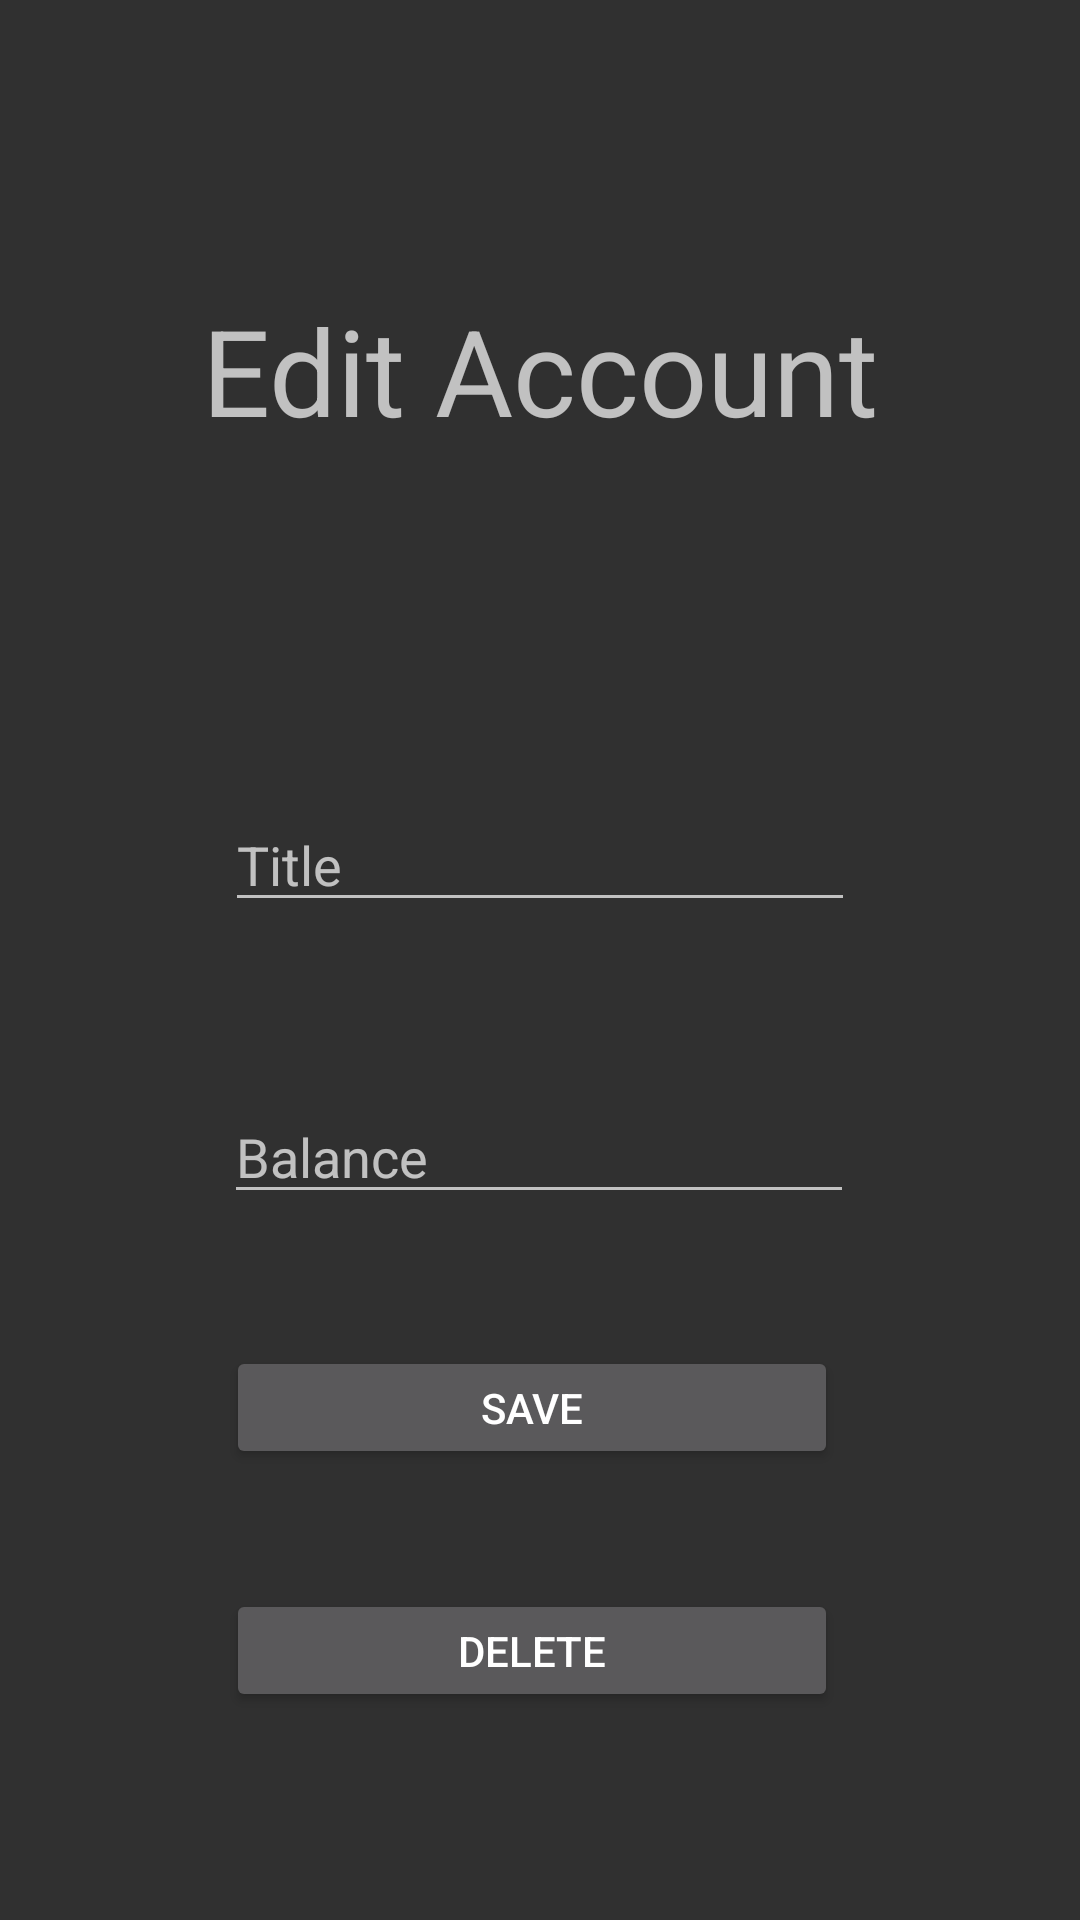

Here is an Android app screen rendered from its layout file. Give the layout XML and the strings, colors and styles it references.
<!-- AndroidManifest.xml: application theme Theme.Design.NoActionBar -->
<!-- res/layout/activity_account_edit.xml -->
<?xml version="1.0" encoding="utf-8"?>
<androidx.constraintlayout.widget.ConstraintLayout xmlns:android="http://schemas.android.com/apk/res/android"
    xmlns:app="http://schemas.android.com/apk/res-auto"
    xmlns:tools="http://schemas.android.com/tools"
    android:layout_width="match_parent"
    android:layout_height="match_parent"
    tools:context=".Login">

    <TextView
        android:id="@+id/textView"
        android:layout_width="wrap_content"
        android:layout_height="wrap_content"
        android:text="Edit Account"
        android:textSize="40dp"
        app:layout_constraintBottom_toTopOf="@+id/guideline2"
        app:layout_constraintEnd_toEndOf="parent"
        app:layout_constraintHorizontal_bias="0.5"
        app:layout_constraintStart_toStartOf="parent" />

    <androidx.constraintlayout.widget.Guideline
        android:id="@+id/guideline2"
        android:layout_width="wrap_content"
        android:layout_height="wrap_content"
        android:orientation="horizontal"
        app:layout_constraintGuide_begin="150dp" />

    <EditText
        android:id="@+id/accountEditBankEditText"
        android:layout_width="wrap_content"
        android:layout_height="wrap_content"
        android:layout_marginTop="116dp"
        android:ems="10"
        android:hint="Title"
        android:inputType="textPersonName"
        app:layout_constraintEnd_toEndOf="parent"
        app:layout_constraintHorizontal_bias="0.5"
        app:layout_constraintStart_toStartOf="parent"
        app:layout_constraintTop_toBottomOf="@+id/textView" />

    <EditText
        android:id="@+id/accountEditBalanceEditText"
        android:layout_width="wrap_content"
        android:layout_height="wrap_content"
        android:layout_marginTop="56dp"
        android:ems="10"
        android:hint="Balance"
        android:inputType="text"
        app:layout_constraintEnd_toEndOf="parent"
        app:layout_constraintHorizontal_bias="0.497"
        app:layout_constraintStart_toStartOf="parent"
        app:layout_constraintTop_toBottomOf="@+id/accountEditBankEditText" />

    <Button
        android:id="@+id/accountEditSaveBtn"
        android:layout_width="204dp"
        android:layout_height="41dp"
        android:layout_marginTop="44dp"
        android:text="Save"
        app:layout_constraintEnd_toEndOf="parent"
        app:layout_constraintHorizontal_bias="0.483"
        app:layout_constraintStart_toStartOf="parent"
        app:layout_constraintTop_toBottomOf="@+id/accountEditBalanceEditText" />

    <Button
        android:id="@+id/accountEditDeleteBtn"
        android:layout_width="204dp"
        android:layout_height="41dp"
        android:layout_marginTop="40dp"
        android:text="Delete"
        app:layout_constraintEnd_toEndOf="parent"
        app:layout_constraintHorizontal_bias="0.483"
        app:layout_constraintStart_toStartOf="parent"
        app:layout_constraintTop_toBottomOf="@+id/accountEditSaveBtn" />


</androidx.constraintlayout.widget.ConstraintLayout>
<!-- resources referenced by this layout -->
<resources>

</resources>
